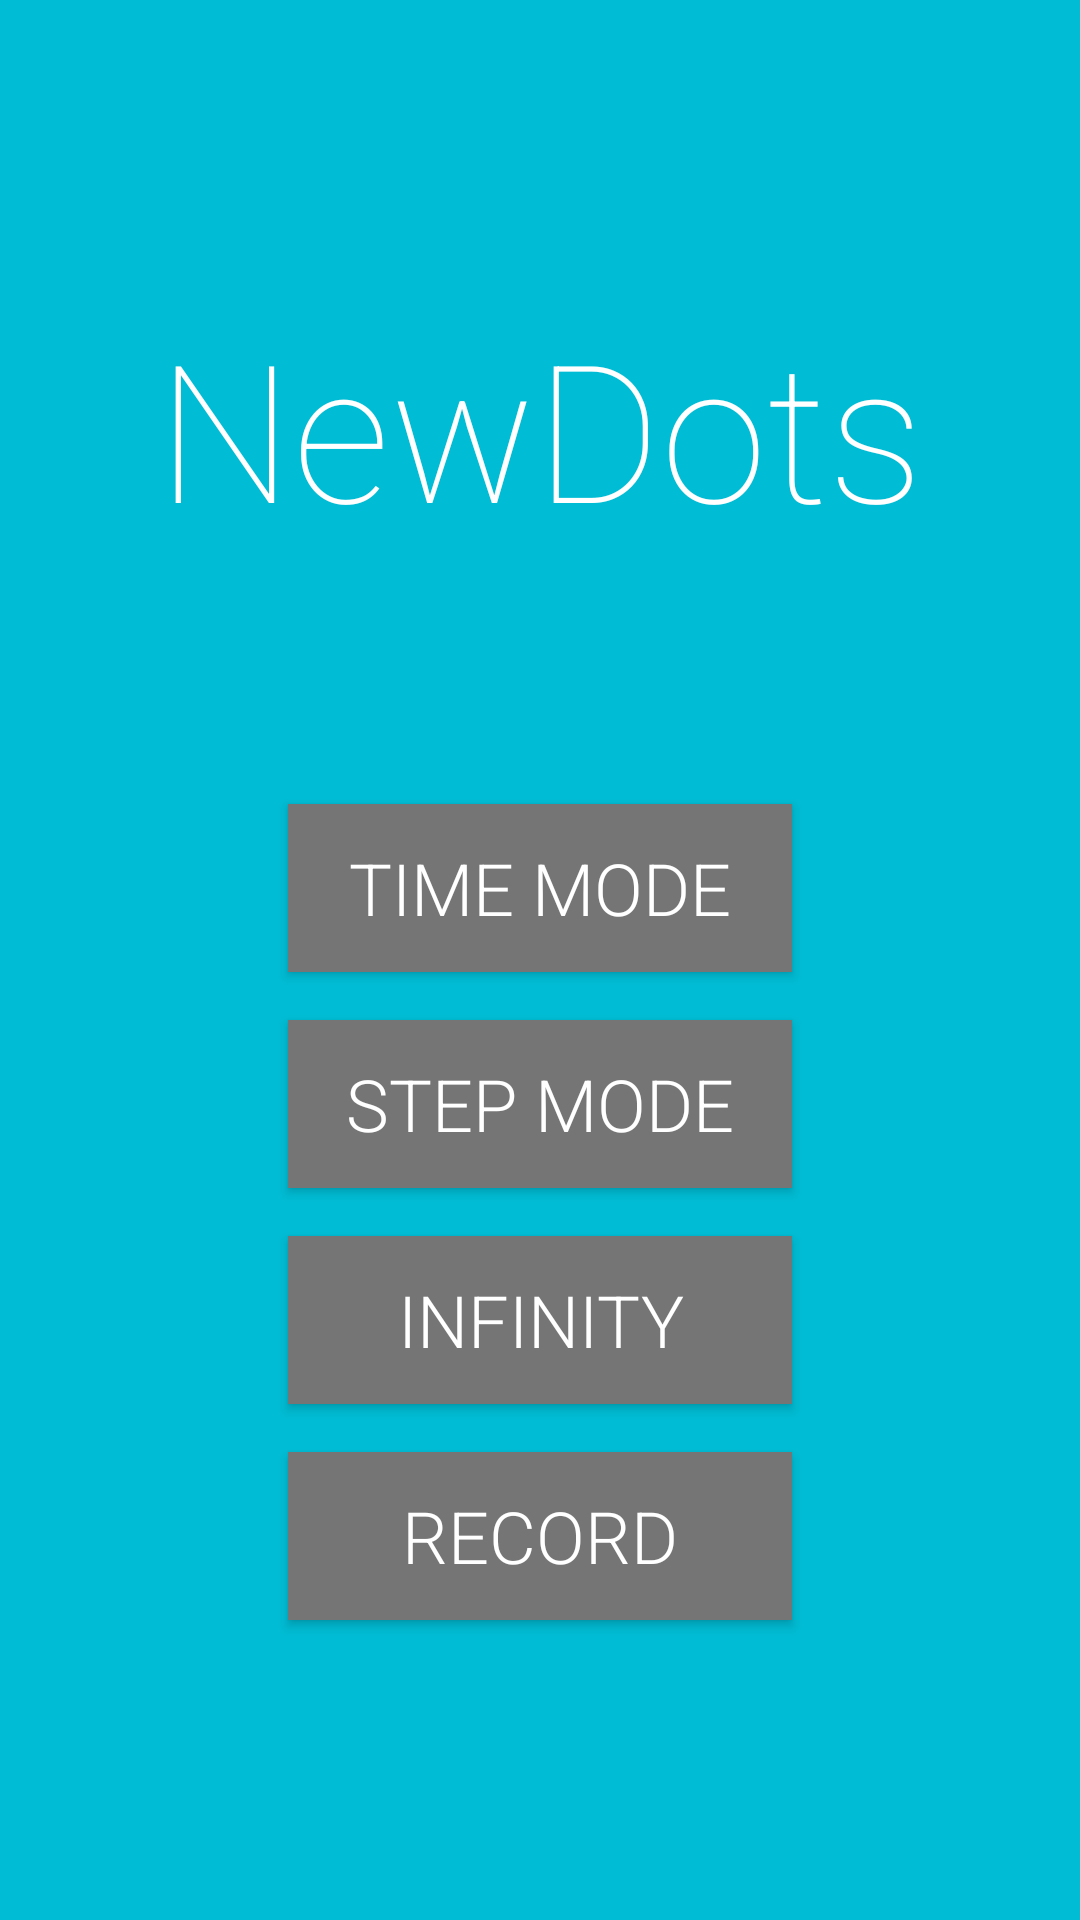

Layout XML and referenced resources for this Android screen:
<!-- AndroidManifest.xml: application theme AppTheme.NoActionBar -->
<!-- res/layout/activity_start.xml -->
<?xml version="1.0" encoding="utf-8"?>
<android.support.constraint.ConstraintLayout xmlns:android="http://schemas.android.com/apk/res/android"
    xmlns:app="http://schemas.android.com/apk/res-auto"
    xmlns:tools="http://schemas.android.com/tools"
    android:layout_width="match_parent"
    android:layout_height="match_parent"
    tools:context=".Start"
    android:background="@color/colorCyan">

    <TextView
        android:id="@+id/textView"
        android:layout_width="wrap_content"
        android:layout_height="wrap_content"
        android:layout_marginTop="100dp"
        android:fontFamily="sans-serif-thin"
        android:text="@string/app_name"
        android:textAlignment="center"
        android:textColor="@color/colorWhite"
        android:textSize="64dp"
        app:layout_constraintEnd_toEndOf="parent"
        app:layout_constraintStart_toStartOf="parent"
        app:layout_constraintTop_toTopOf="parent" />


    <Button
        android:id="@+id/button_time"
        style="@style/Button"
        android:layout_marginEnd="8dp"
        android:layout_marginLeft="8dp"
        android:layout_marginRight="8dp"
        android:layout_marginStart="8dp"
        android:onClick="startTime"
        android:text="Time Mode"
        app:layout_constraintBottom_toTopOf="@+id/button_step"
        app:layout_constraintEnd_toEndOf="parent"
        app:layout_constraintStart_toStartOf="parent" />

    <Button
        android:id="@+id/button_step"
        style="@style/Button"
        android:layout_marginEnd="8dp"
        android:layout_marginLeft="8dp"
        android:layout_marginRight="8dp"
        android:layout_marginStart="8dp"
        android:onClick="startStep"
        android:text="Step Mode"
        app:layout_constraintBottom_toTopOf="@+id/button_infinity"
        app:layout_constraintEnd_toEndOf="parent"
        app:layout_constraintStart_toStartOf="parent" />

    <Button
        android:id="@+id/button_infinity"
        style="@style/Button"
        android:layout_marginEnd="8dp"
        android:layout_marginLeft="8dp"
        android:layout_marginRight="8dp"
        android:layout_marginStart="8dp"
        android:onClick="startLevel"
        android:text="INFINITY"
        app:layout_constraintBottom_toTopOf="@+id/button_record"
        app:layout_constraintEnd_toEndOf="parent"
        app:layout_constraintStart_toStartOf="parent" />

    <Button
        android:id="@+id/button_record"
        style="@style/Button"
        android:layout_marginBottom="100dp"
        android:layout_marginEnd="8dp"
        android:layout_marginLeft="8dp"
        android:layout_marginRight="8dp"
        android:layout_marginStart="8dp"
        app:layout_constraintEnd_toEndOf="parent"
        app:layout_constraintStart_toStartOf="parent"
        android:onClick="startRecord"
        android:text="Record"
        app:layout_constraintBottom_toBottomOf="parent"
        tools:layout_editor_absoluteX="108dp" />

</android.support.constraint.ConstraintLayout>
<!-- resources referenced by this layout -->
<resources>
  <color name="colorCyan">#00BCD4</color>
  <color name="colorWhite">#FFFFFF</color>
  <string name="app_name">NewDots</string>
  <style name="Button">
          <item name="android:layout_width">168dp</item>
          <item name="android:layout_height">56dp</item>
          <item name="android:layout_marginBottom">16dp</item>
  
          <item name="android:background">@color/colorGrey600</item>
          <item name="android:fontFamily" tools:ignore="NewApi">sans-serif-light</item>
          <item name="android:textColor">@color/colorWhite</item>
          <item name="android:textSize">24dp</item>
          <item name="layout_constraintEnd_toEndOf">parent</item>
          <item name="layout_constraintStart_toStartOf">parent</item>
  
      </style>
  <style name="AppTheme.NoActionBar">
          <item name="windowActionBar">false</item>
          <item name="windowNoTitle">true</item>
          <item name="android:windowFullscreen">true</item>
      </style>
  <color name="colorGrey600">#757575</color>
</resources>
